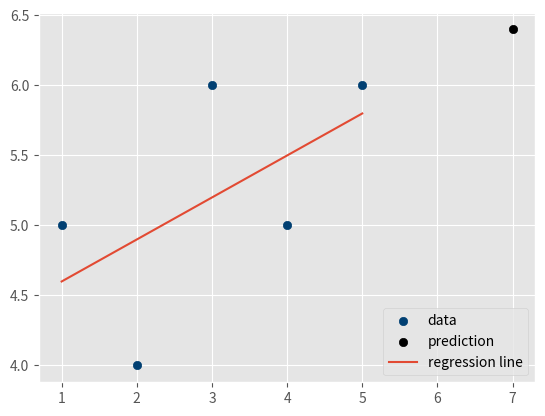

This chart was generated by the following Python code:
from statistics import mean
import numpy as np
import matplotlib.pyplot as plt
from matplotlib import style

##r^2 = 1 - (SEy_hat/SEy_mean)

def best_fit_slope(xs, ys):
    m = (((mean(xs) * mean(ys)) - mean(xs*ys)) / \
         ((mean(xs)**2) - mean(xs*xs)))

    b = mean(ys) - m*mean(xs)
    return m, b

style.use('ggplot')

xs = np.array([1,2,3,4,5], dtype=np.float64)
ys = np.array([5,4,6,5,6], dtype=np.float64)
m, b = best_fit_slope(xs, ys)

regression_line = [(m*x)+b for x in xs]
predict_x = 7
predict_y = (m*predict_x) + b

print(m, b)
print(regression_line)

##plt.xlim([0,7])
##plt.ylim([3.5,6.5])
plt.scatter(xs, ys, color='#003F72', label='data')
plt.scatter(predict_x, predict_y, color='#000000', label='prediction')
plt.plot(xs, regression_line, label='regression line')
plt.legend(loc=4)
plt.show()
